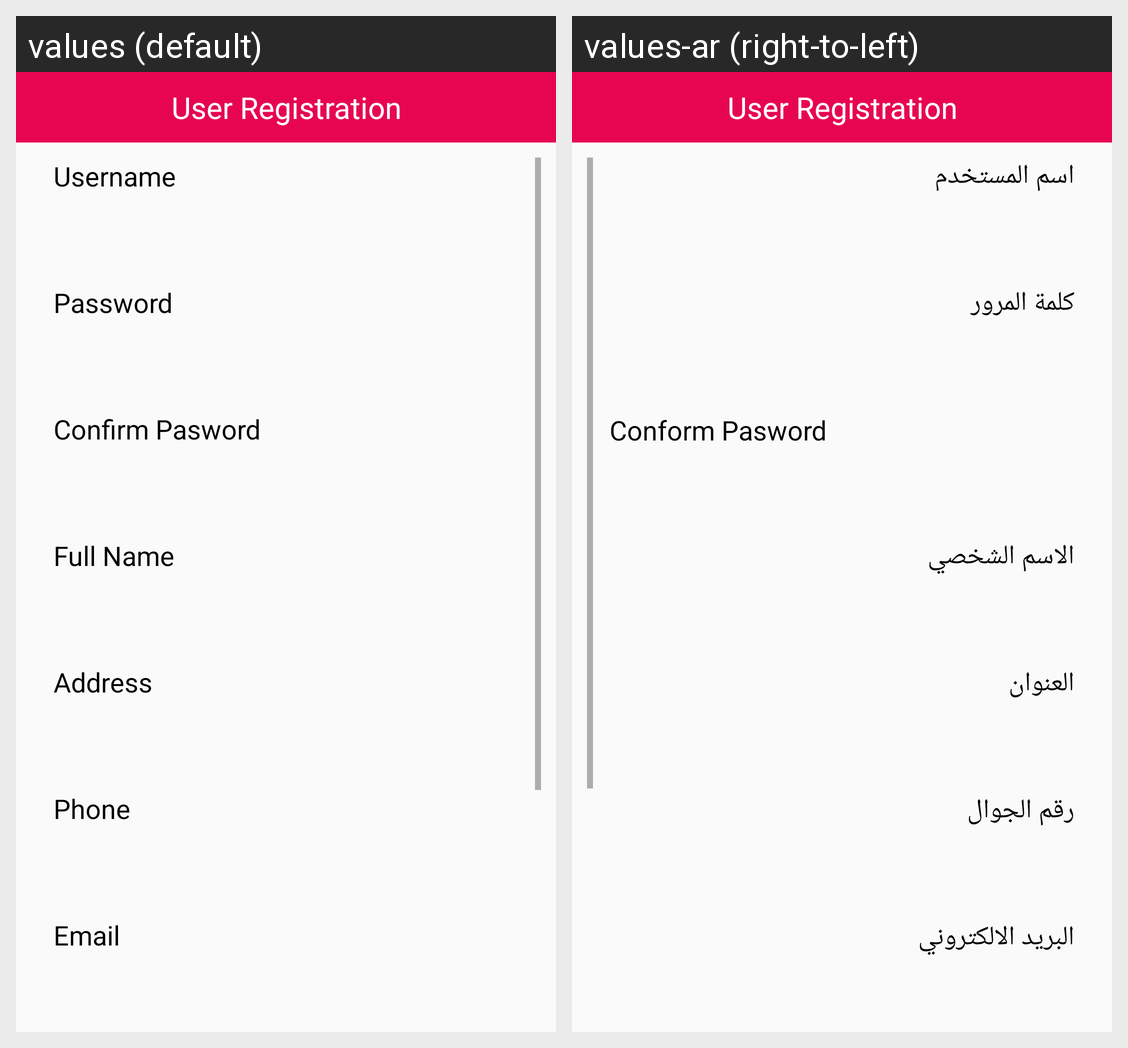

Translations of the strings shown on this Android screen, per locale in the grid:
Android screen res/layout/activity_volunt_reg.xml rendered under 2 locales, left to right: values (default), values-ar (right-to-left). Device: Nexus 5 (rendered at 1080×1920; each locale shown at half size, 540×960, under a caption strip naming it); theme Theme.EmergencyApp.
Strings drawn on this screen, with the default value and each locale's value (text and hints the layout hard-codes, and strings that could not be matched under every locale, appear in the picture but are not listed):

username
  values: Username
  values-ar: اسم المستخدم

password
  values: Password
  values-ar: كلمة المرور

conform_pasword
  values: Confirm Pasword
  values-ar: Conform Pasword

pername
  values: Full Name
  values-ar: الاسم الشخصي

address
  values: Address
  values-ar: العنوان

phone
  values: Phone
  values-ar: رقم الجوال

email
  values: Email
  values-ar: البريد الالكتروني
